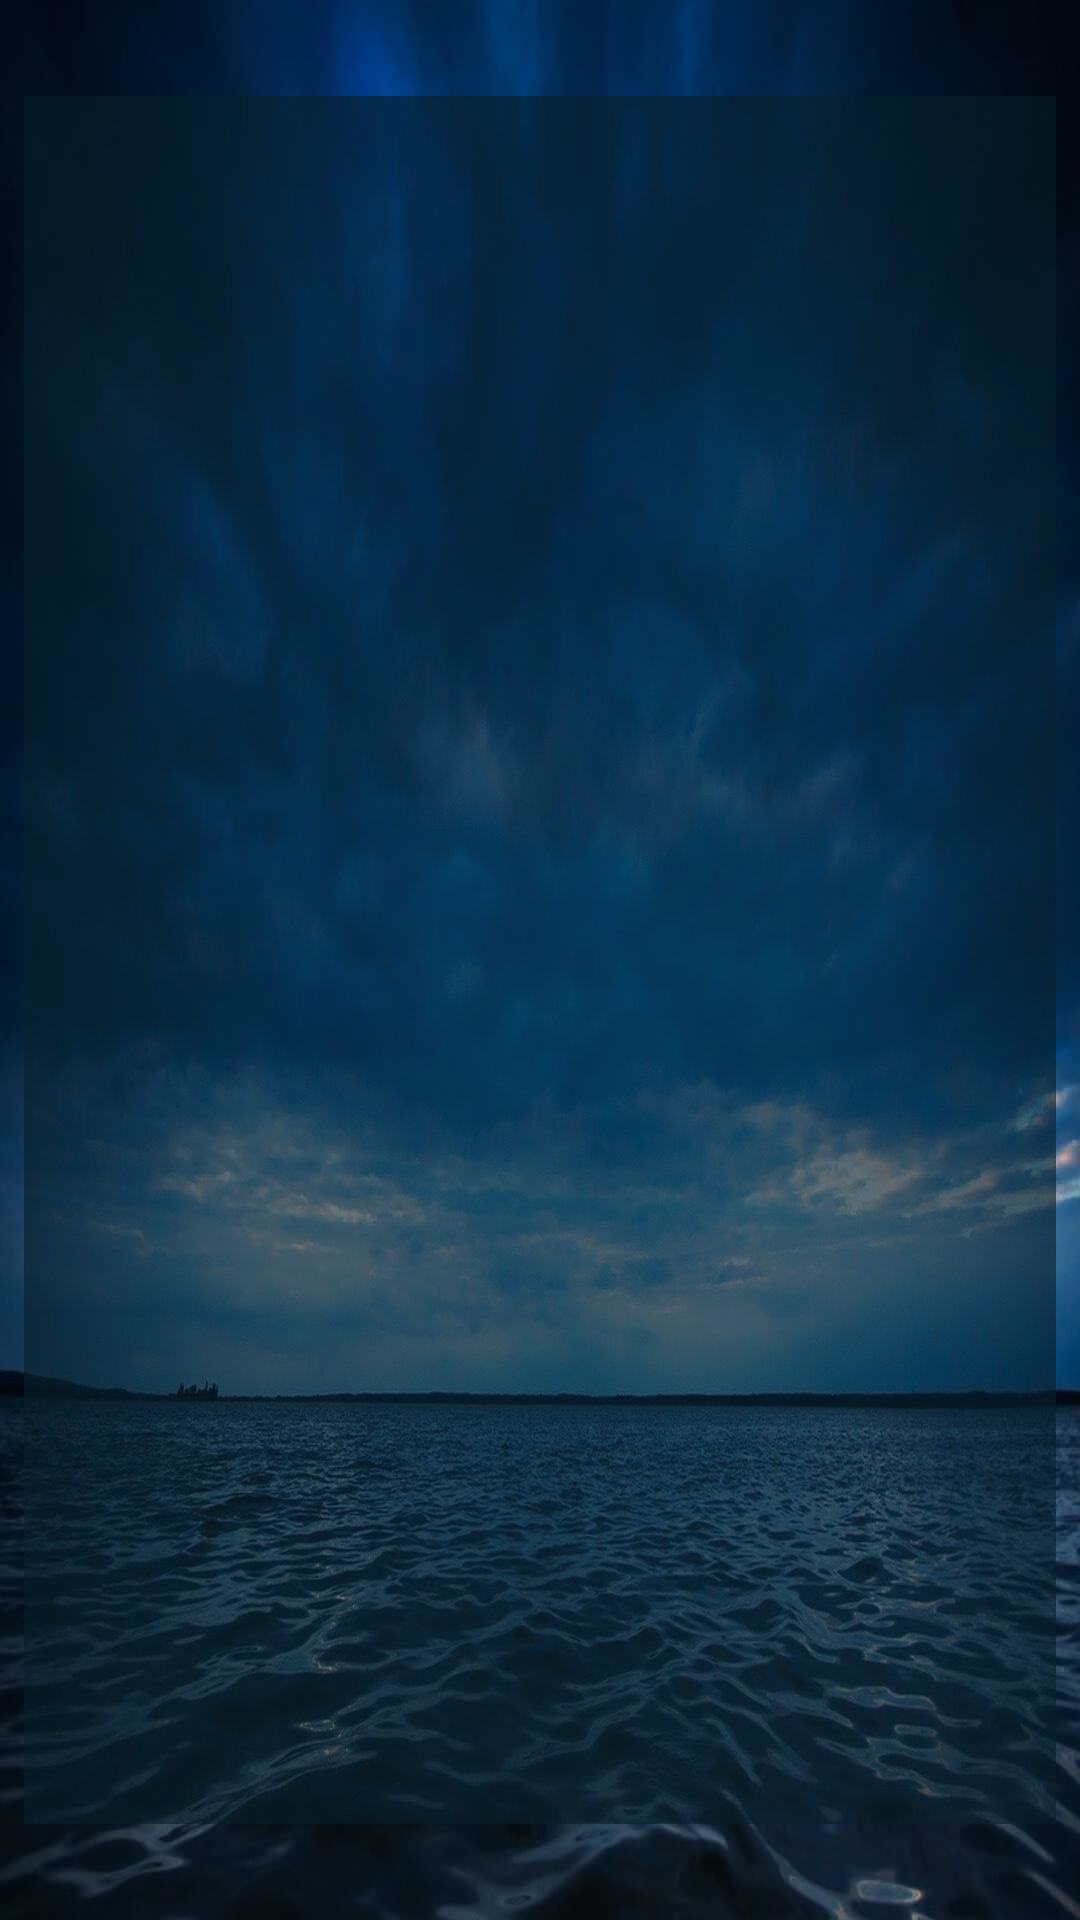

Produce the Android XML layout that renders to this screen, including the resource entries it uses.
<!-- AndroidManifest.xml: application theme Theme.MP04_DAM_UF01_Apellido_Nombre -->
<!-- res/layout/activity_listado.xml -->
<?xml version="1.0" encoding="utf-8"?>

<androidx.constraintlayout.widget.ConstraintLayout xmlns:android="http://schemas.android.com/apk/res/android"
    xmlns:app="http://schemas.android.com/apk/res-auto"
    xmlns:tools="http://schemas.android.com/tools"
    android:layout_width="match_parent"
    android:layout_height="match_parent"
    android:background="@drawable/backblue"
    tools:context=".ListadoActivity">

    <ListView
        android:id="@+id/listView_listado"
        android:layout_width="0dp"
        android:layout_height="0dp"
        android:layout_marginStart="8dp"
        android:layout_marginLeft="8dp"
        android:layout_marginTop="32dp"
        android:layout_marginEnd="8dp"
        android:layout_marginRight="8dp"
        android:layout_marginBottom="32dp"
        android:background="#9E08202B"
        android:cacheColorHint="#C3BDAD"
        android:listSelector="#C3BDAD"
        app:layout_constraintBottom_toBottomOf="parent"
        app:layout_constraintEnd_toEndOf="parent"
        app:layout_constraintStart_toStartOf="parent"
        app:layout_constraintTop_toTopOf="parent" />
</androidx.constraintlayout.widget.ConstraintLayout>
<!-- resources referenced by this layout -->
<resources>
  <!-- drawable backblue: jpg bitmap (drawable, 87013 bytes) -->
  <style name="Theme.MP04_DAM_UF01_Apellido_Nombre" parent="Theme.MaterialComponents.DayNight.DarkActionBar">
          
          <item name="colorPrimary">@color/purple_500</item>
          <item name="colorPrimaryVariant">@color/purple_700</item>
          <item name="colorOnPrimary">@color/white</item>
          
          <item name="colorSecondary">@color/teal_200</item>
          <item name="colorSecondaryVariant">@color/teal_700</item>
          <item name="colorOnSecondary">@color/black</item>
          
          <item name="android:statusBarColor" tools:targetApi="l">?attr/colorPrimaryVariant</item>
          
      </style>
  <!-- not gathered from this repository: default colours our renderer supplied (Android Studio template values) -->
  <color name="purple_500">#FF6200EE</color>
  <color name="purple_700">#FF3700B3</color>
  <color name="teal_200">#FF03DAC5</color>
  <color name="teal_700">#FF018786</color>
  <color name="black">#FF000000</color>
  <color name="white">#FFFFFFFF</color>
</resources>
